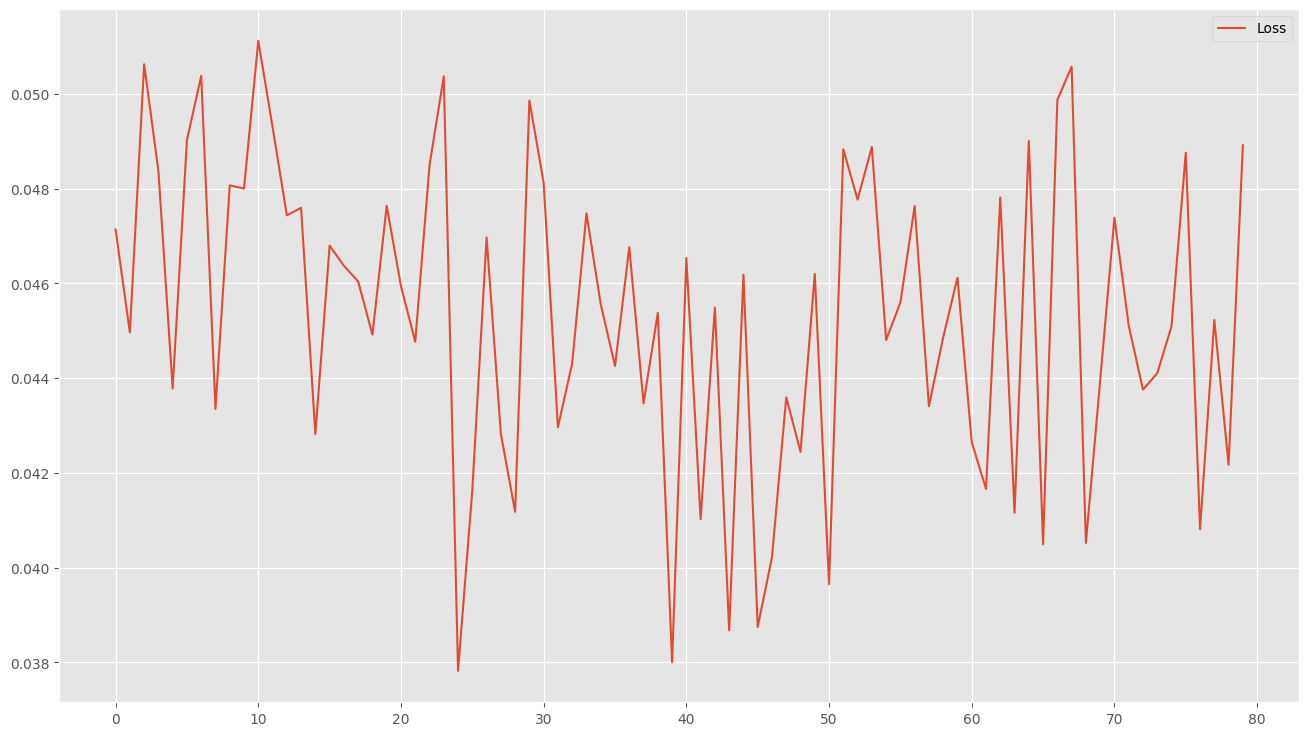

Data behind this chart, as committed beside it:
0.04713995382189751, 0.04713995382189751
0.04497, 0.04497
0.05063, 0.05063
0.04838, 0.04838
0.04378, 0.04378
0.04903, 0.04903
0.05038, 0.05038
0.04335, 0.04335
0.04807, 0.04807
0.048, 0.048
0.05112, 0.05112
0.04931, 0.04931
0.04744, 0.04744
0.0476, 0.0476
0.04282, 0.04282
0.0468, 0.0468
0.04637, 0.04637
0.04604, 0.04604
0.04492, 0.04492
0.04764, 0.04764
0.04594, 0.04594
0.04477, 0.04477
0.0485, 0.0485
0.05037, 0.05037
0.03782, 0.03782
0.04164, 0.04164
0.04697, 0.04697
0.04283, 0.04283
0.04118, 0.04118
0.04986, 0.04986
0.04812, 0.04812
0.04296, 0.04296
0.04432, 0.04432
0.04748, 0.04748
0.04556, 0.04556
0.04426, 0.04426
0.04676, 0.04676
0.04347, 0.04347
0.04538, 0.04538
0.038, 0.038
0.04654, 0.04654
0.04103, 0.04103
0.04549, 0.04549
0.03868, 0.03868
0.04619, 0.04619
0.03875, 0.03875
0.04022, 0.04022
0.0436, 0.0436
0.04245, 0.04245
0.0462, 0.0462
0.03965, 0.03965
0.04883, 0.04883
0.04777, 0.04777
0.04888, 0.04888
0.0448, 0.0448
0.0456, 0.0456
0.04764, 0.04764
0.04341, 0.04341
0.04487, 0.04487
0.04612, 0.04612
0.04265, 0.04265
... 19 more rows
